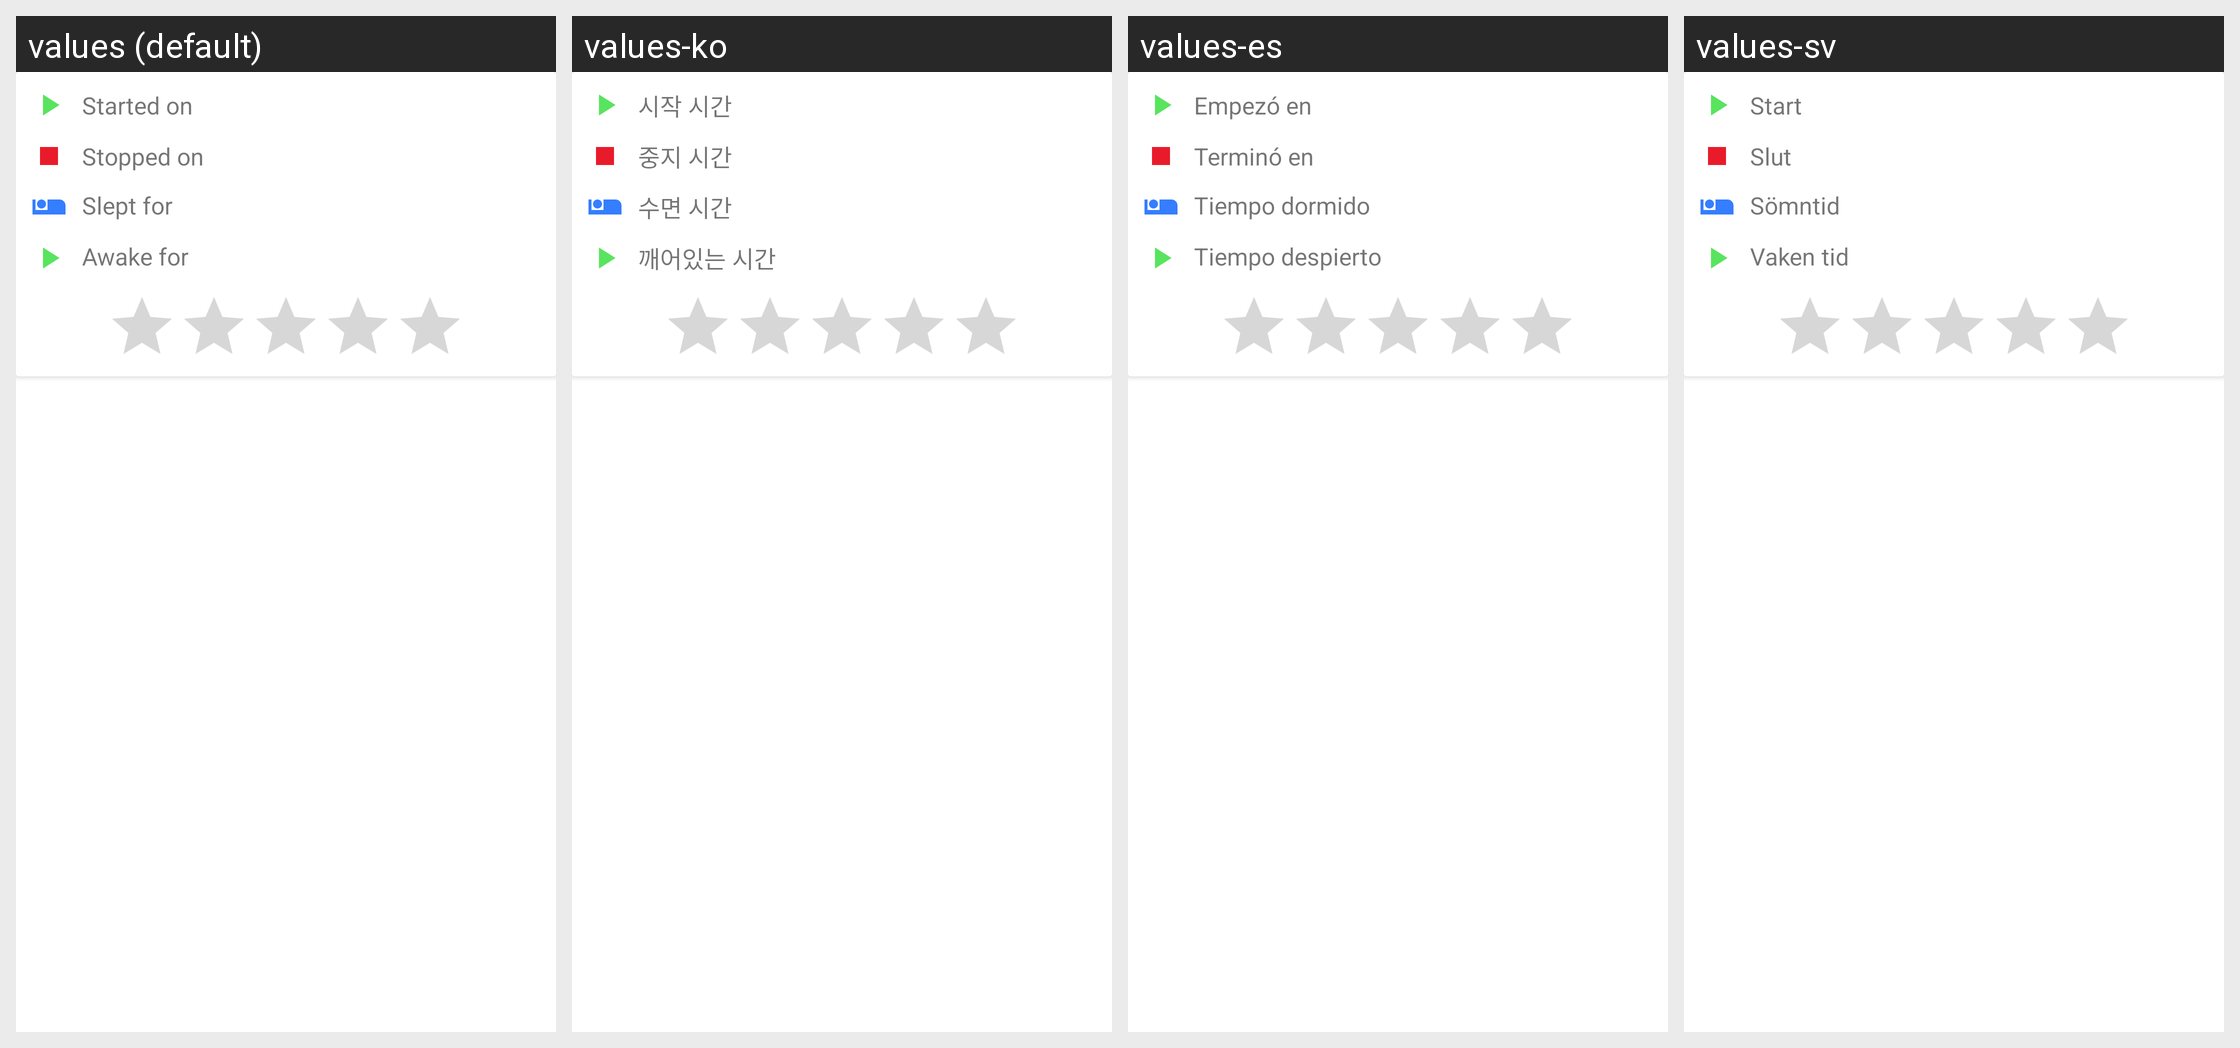

Here is an Android app screen in its default locale and in the app's own translations. Write out the translated-string differences for the strings that appear on this screen.
Android screen res/layout/layout_sleep_item.xml rendered under 4 locales, left to right: values (default), values-ko, values-es, values-sv. Device: Nexus 5 (rendered at 1080×1920; each locale shown at half size, 540×960, under a caption strip naming it); theme AppTheme.
Other locales in the repository, not shown: values-cs, values-pt-rBR.
Strings drawn on this screen, with the default value and each locale's value (text and hints the layout hard-codes, and strings that could not be matched under every locale, appear in the picture but are not listed):

started_on
  values: Started on
  values-ko: 시작 시간
  values-es: Empezó en
  values-sv: Start

stopped_on
  values: Stopped on
  values-ko: 중지 시간
  values-es: Terminó en
  values-sv: Slut

slept_for_label
  values: Slept for
  values-ko: 수면 시간
  values-es: Tiempo dormido
  values-sv: Sömntid

awake_for_label
  values: Awake for
  values-ko: 깨어있는 시간
  values-es: Tiempo despierto
  values-sv: Vaken tid
